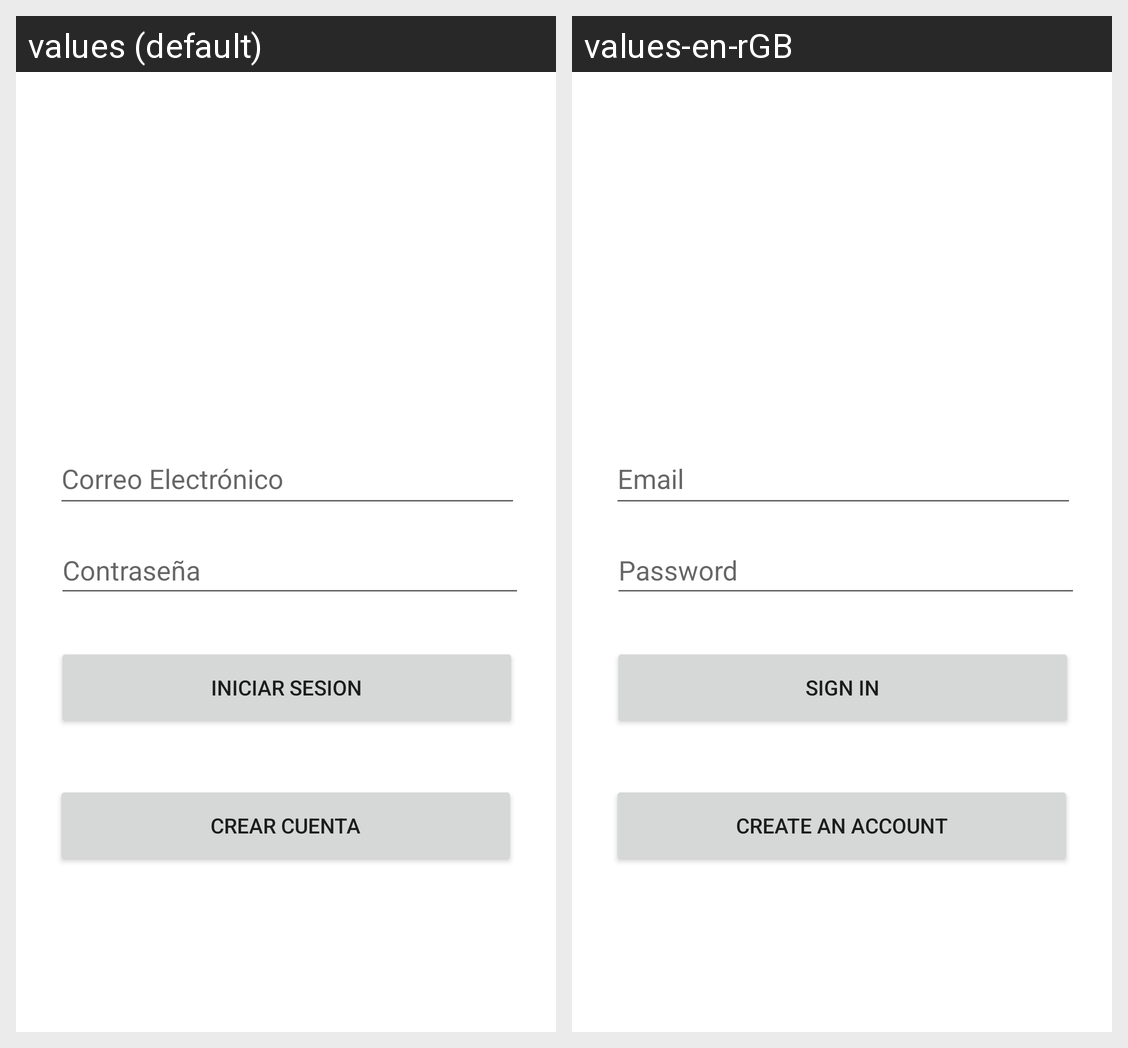

Strings drawn on this Android screen and how each of the app's shown locales translates them:
Android screen res/layout/activity_iniciar_sesion.xml rendered under 2 locales, left to right: values (default), values-en-rGB. Device: Nexus 5 (rendered at 1080×1920; each locale shown at half size, 540×960, under a caption strip naming it); theme Theme.SobreLaLineaApp.
Strings drawn on this screen, with the default value and each locale's value (text and hints the layout hard-codes, and strings that could not be matched under every locale, appear in the picture but are not listed):

email
  values: Correo Electrónico
  values-en-rGB: Email

contrasenha
  values: Contraseña
  values-en-rGB: Password

crear_cuenta
  values: Crear Cuenta
  values-en-rGB: Create an Account

iniciar_sesion
  values: Iniciar Sesion
  values-en-rGB: Sign In
